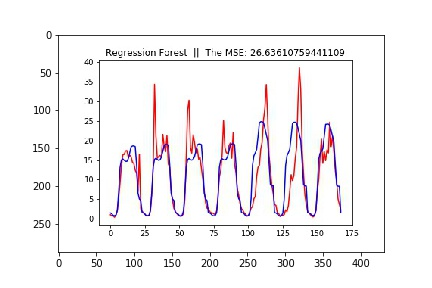

Data behind this chart, as committed beside it:
, name, +-10%, +-20%, +-30%, features, target, street, mse, min_samples_leaf, path
0, 2020-12-10 23_49_16, 24.4, 45.83, 61.9, ['weekday', 'weekofyear', 'month', 'year…, Taux d'occupation, washington, 26.64, 9, C:\Users\ihebe\OneDrive\Bureau\BCG\washi…
